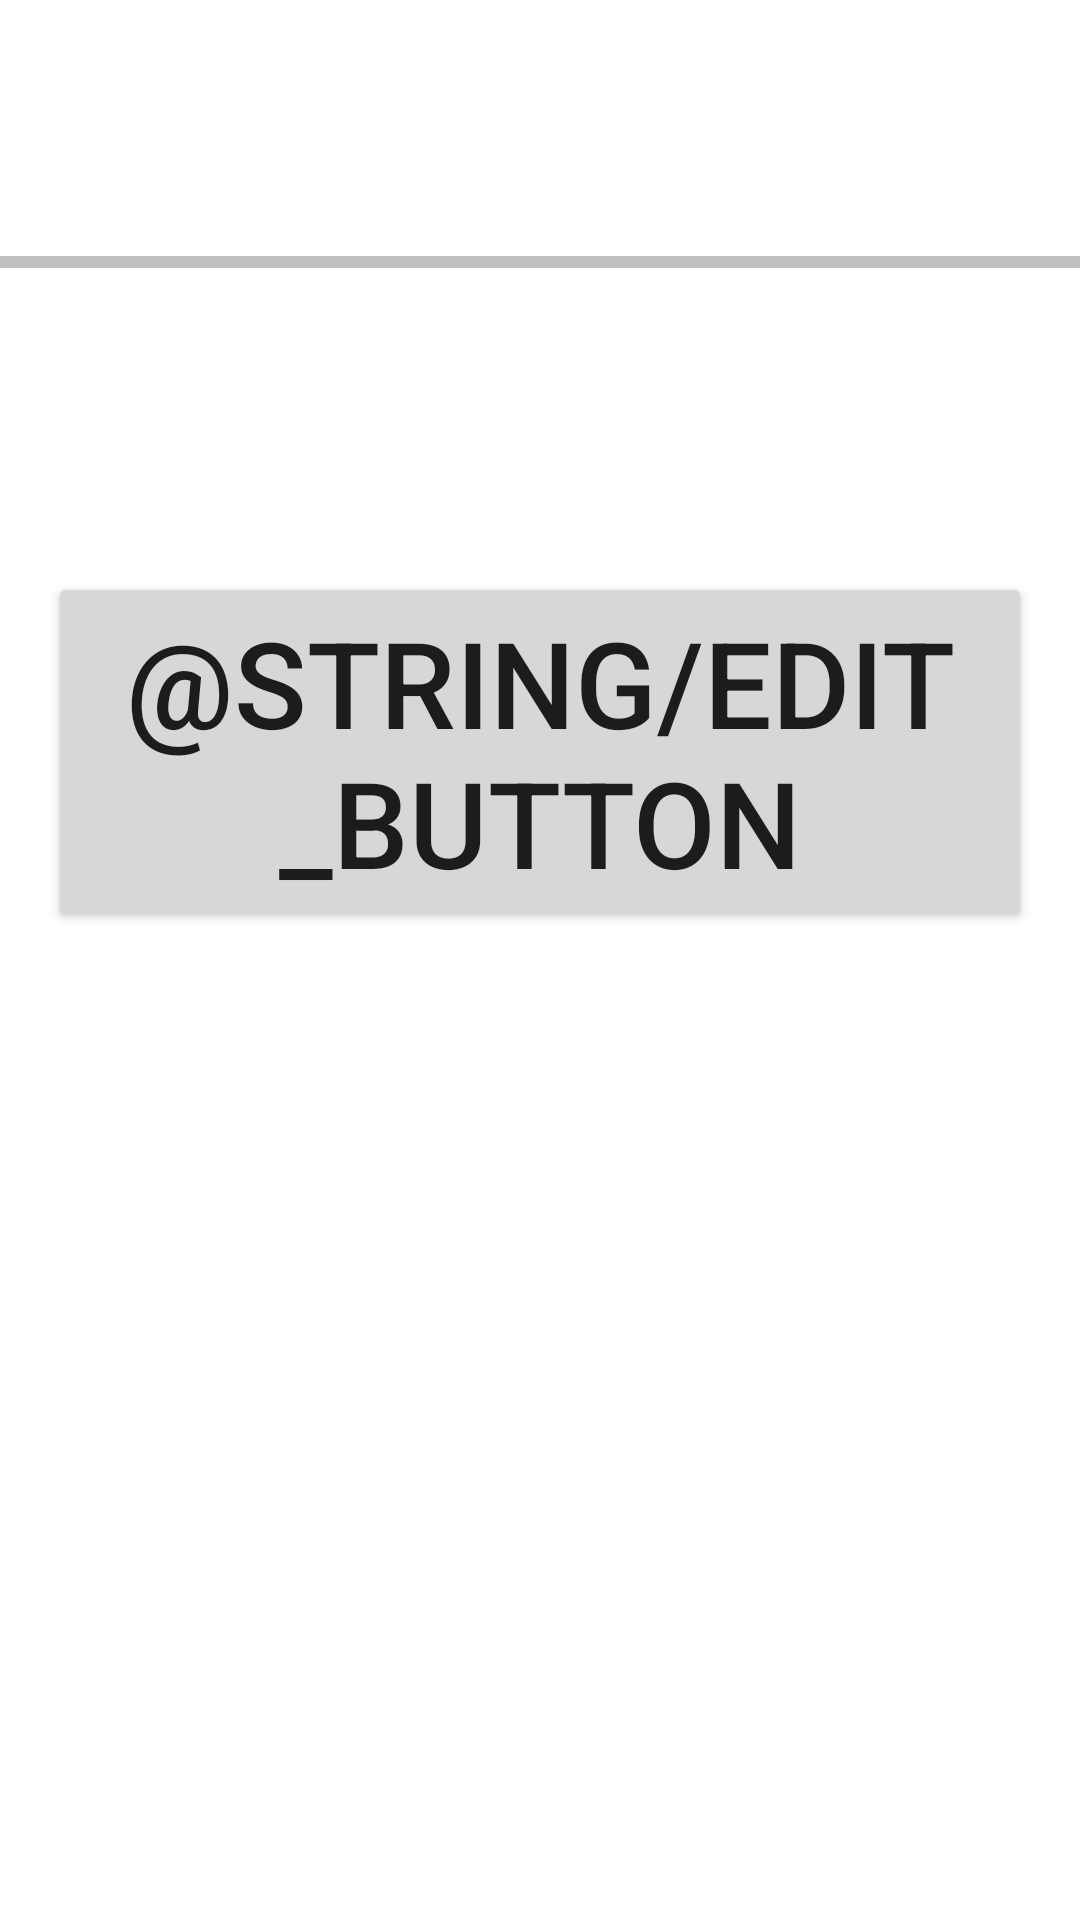

The Android layout XML behind this screen, and the referenced resources:
<!-- AndroidManifest.xml: application theme Theme.MyApplication -->
<!-- res/layout/fragment_details.xml -->
<?xml version="1.0" encoding="utf-8"?>
<FrameLayout xmlns:android="http://schemas.android.com/apk/res/android"
    android:id="@+id/root_action"
    android:layout_width="match_parent"
    android:layout_height="match_parent">

    <ScrollView
        android:layout_width="match_parent"
        android:layout_height="match_parent">

        <LinearLayout
            android:layout_width="match_parent"
            android:layout_height="wrap_content"
            android:orientation="vertical">

            <TextView
                android:id="@+id/title_text_view"
                android:layout_width="match_parent"
                android:layout_height="wrap_content"
                android:layout_margin="@dimen/margin_text"
                android:textColor="@color/white"
                android:textSize="@dimen/text_size" />

            <View
                android:layout_width="match_parent"
                android:layout_height="2dp"
                android:background="@color/beige" />

            <View
                android:layout_width="match_parent"
                android:layout_height="2dp"
                android:background="@color/beige" />

            <TextView
                android:id="@+id/description_text_view"
                android:layout_width="match_parent"
                android:layout_height="wrap_content"
                android:layout_margin="@dimen/margin"
                android:textColor="@color/white"
                android:textSize="@dimen/text_size" />

            <Button
                android:id="@+id/edit_button"
                android:layout_width="match_parent"
                android:layout_height="wrap_content"
                android:layout_margin="@dimen/margin"
                android:text="@string/edit_button"
                android:textSize="@dimen/text_size" />

        </LinearLayout>

    </ScrollView>
</FrameLayout>
<!-- resources referenced by this layout -->
<resources>
  <color name="beige">#c0c0c0</color>
  <color name="white">#FFFFFFFF</color>
  <dimen name="margin">16dp</dimen>
  <dimen name="margin_text">16dp</dimen>
  <dimen name="text_size">40sp</dimen>
  <style name="Theme.MyApplication" parent="Theme.MaterialComponents.DayNight.NoActionBar">
          
          <item name="colorPrimary">@color/purple_500</item>
          <item name="colorPrimaryVariant">@color/purple_700</item>
          <item name="colorOnPrimary">@color/white</item>
          
          <item name="colorSecondary">@color/teal_200</item>
          <item name="colorSecondaryVariant">@color/teal_700</item>
          <item name="colorOnSecondary">@color/black</item>
          
          <item name="android:statusBarColor" tools:targetApi="l">?attr/colorPrimaryVariant</item>
          
      </style>
  <color name="purple_500">#FF6200EE</color>
  <color name="purple_700">#FF3700B3</color>
  <color name="teal_200">#FF03DAC5</color>
  <color name="teal_700">#FF018786</color>
  <color name="black">#FF000000</color>
</resources>
